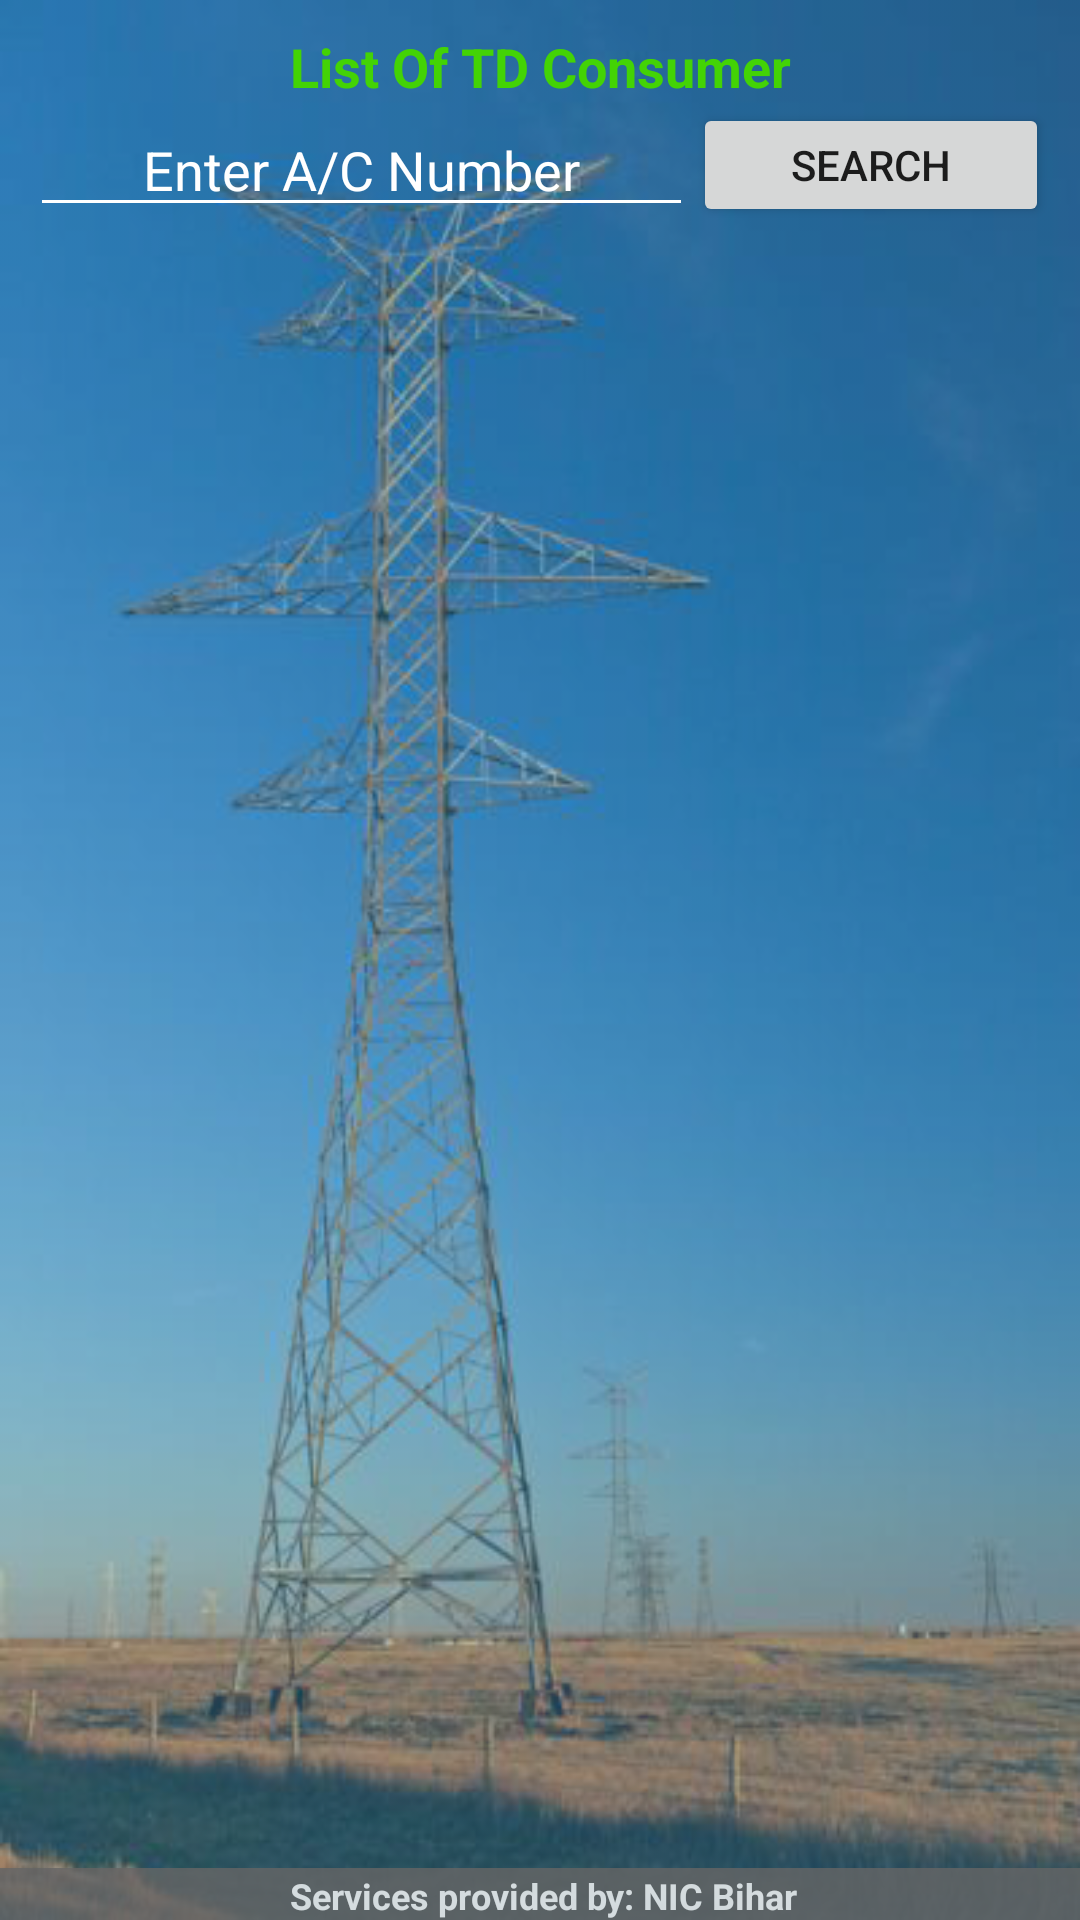

Write the Android layout XML for this screen, with the resource values it uses.
<!-- AndroidManifest.xml: application theme AppTheme -->
<!-- res/layout/activity_apl.xml -->
<RelativeLayout xmlns:android="http://schemas.android.com/apk/res/android"
    xmlns:tools="http://schemas.android.com/tools"
    android:layout_width="fill_parent"
    android:layout_height="fill_parent"
    android:background="#33B5E5"
    android:descendantFocusability="beforeDescendants"
    android:focusableInTouchMode="true">

    <LinearLayout
        android:layout_width="fill_parent"
        android:layout_height="fill_parent"
        android:background="@drawable/pole1"
        android:descendantFocusability="beforeDescendants"
        android:focusableInTouchMode="true"
        android:gravity="center_vertical|center_horizontal"
        android:orientation="vertical"
        android:paddingBottom="@dimen/activity_vertical_margin"
        android:paddingLeft="@dimen/activity_horizontal_margin"
        android:paddingRight="@dimen/activity_horizontal_margin"
        android:paddingTop="@dimen/activity_vertical_margin"
        tools:context=".LoginActivity">

    </LinearLayout>

    <LinearLayout
        android:id="@+id/lin_listview"
        android:layout_width="fill_parent"
        android:layout_height="wrap_content"
        android:orientation="vertical"
        android:paddingBottom="10dp"
        android:paddingLeft="10dp"
        android:paddingRight="10dp"
        android:paddingTop="10dp">

        <TextView
            android:id="@+id/total"
            android:layout_width="match_parent"
            android:layout_height="wrap_content"
            android:gravity="center"
            android:text="List Of TD Consumer"
            android:textAppearance="?android:attr/textAppearanceMedium"
            android:textColor="#43D305"
            android:textStyle="bold" />

        <LinearLayout
            android:layout_width="fill_parent"
            android:layout_height="wrap_content"

            android:weightSum="1">

            <AutoCompleteTextView
                android:id="@+id/et_accountno"
                android:layout_width="0dp"
                android:layout_height="wrap_content"
                android:layout_weight="0.65"
                android:gravity="center"
                android:hint="Enter A/C Number"
                android:inputType="textCapCharacters"
                android:textColor="@android:color/white"
                android:textColorHint="@android:color/white">


            </AutoCompleteTextView>

            <Button
                android:id="@+id/bt_search"
                android:layout_width="0dp"
                android:layout_height="fill_parent"
                android:layout_weight="0.35"
                android:gravity="center"
                android:text="Search" />
        </LinearLayout>

        <FrameLayout
            android:layout_width="fill_parent"
            android:layout_height="wrap_content"
            android:layout_marginBottom="10dp">

            <ListView
                android:id="@+id/listConsumer"
                android:layout_width="fill_parent"
                android:layout_height="wrap_content"
                android:layout_marginTop="10dp"
                android:clickable="true"

                android:divider="@android:color/transparent"
                android:dividerHeight="10dp" />

            <Button
                android:id="@+id/btnprint"
                android:layout_width="wrap_content"
                android:layout_height="wrap_content"
                android:layout_gravity="bottom|right"
                android:text="Print all"
                android:visibility="gone" />
        </FrameLayout>
    </LinearLayout>


    <include
        android:id="@+id/footer"
        layout="@layout/footer"
        android:layout_width="fill_parent"
        android:layout_height="wrap_content"
        android:layout_alignParentBottom="true"
        android:layout_alignParentLeft="true" />

</RelativeLayout>
<!-- res/layout/footer.xml (included above) -->
<?xml version="1.0" encoding="utf-8"?>
<RelativeLayout xmlns:android="http://schemas.android.com/apk/res/android"
    android:id="@+id/footer_layout_root"
    android:layout_width="match_parent"
    android:layout_height="wrap_content"
    android:gravity="center"
    android:orientation="horizontal" >

    <TextView
        android:id="@+id/headtext1"
        android:layout_width="fill_parent"
        android:layout_height="wrap_content"
        android:background="#666666"
        android:gravity="center_horizontal"
        android:paddingLeft="2dp"
        android:paddingTop="1dp"
        android:text="Services provided by: NIC Bihar"
        android:textColor="#ffffff"
        android:textSize="12sp"
        android:textStyle="bold" 
        android:alpha=".8">
    </TextView>

</RelativeLayout>
<!-- resources referenced by this layout -->
<resources>
  <!-- drawable pole1: png bitmap (drawable, 221924 bytes) -->
  <style name="AppTheme" parent="Theme.AppCompat.Light.DarkActionBar">
          <item name="colorControlNormal">#ffffff</item>
          <item name="colorControlActivated">@color/accent</item>
          <item name="colorControlHighlight">@color/accent</item>
          <item name="android:textViewStyle">@style/RobotoTextViewStyle</item>
          <item name="android:autoCompleteTextViewStyle">@style/RobotoAutoCompleteTextViewStyle</item>
          <item name="android:editTextStyle">@style/RobotoEditTextStyle</item>
      </style>
  <color name="accent">#ffffff</color>
  <style name="RobotoTextViewStyle" parent="android:Widget.TextView">
      </style>
  <style name="RobotoAutoCompleteTextViewStyle" parent="android:Widget.AutoCompleteTextView">
      </style>
  <style name="RobotoEditTextStyle" parent="android:Widget.EditText">
      </style>
</resources>
